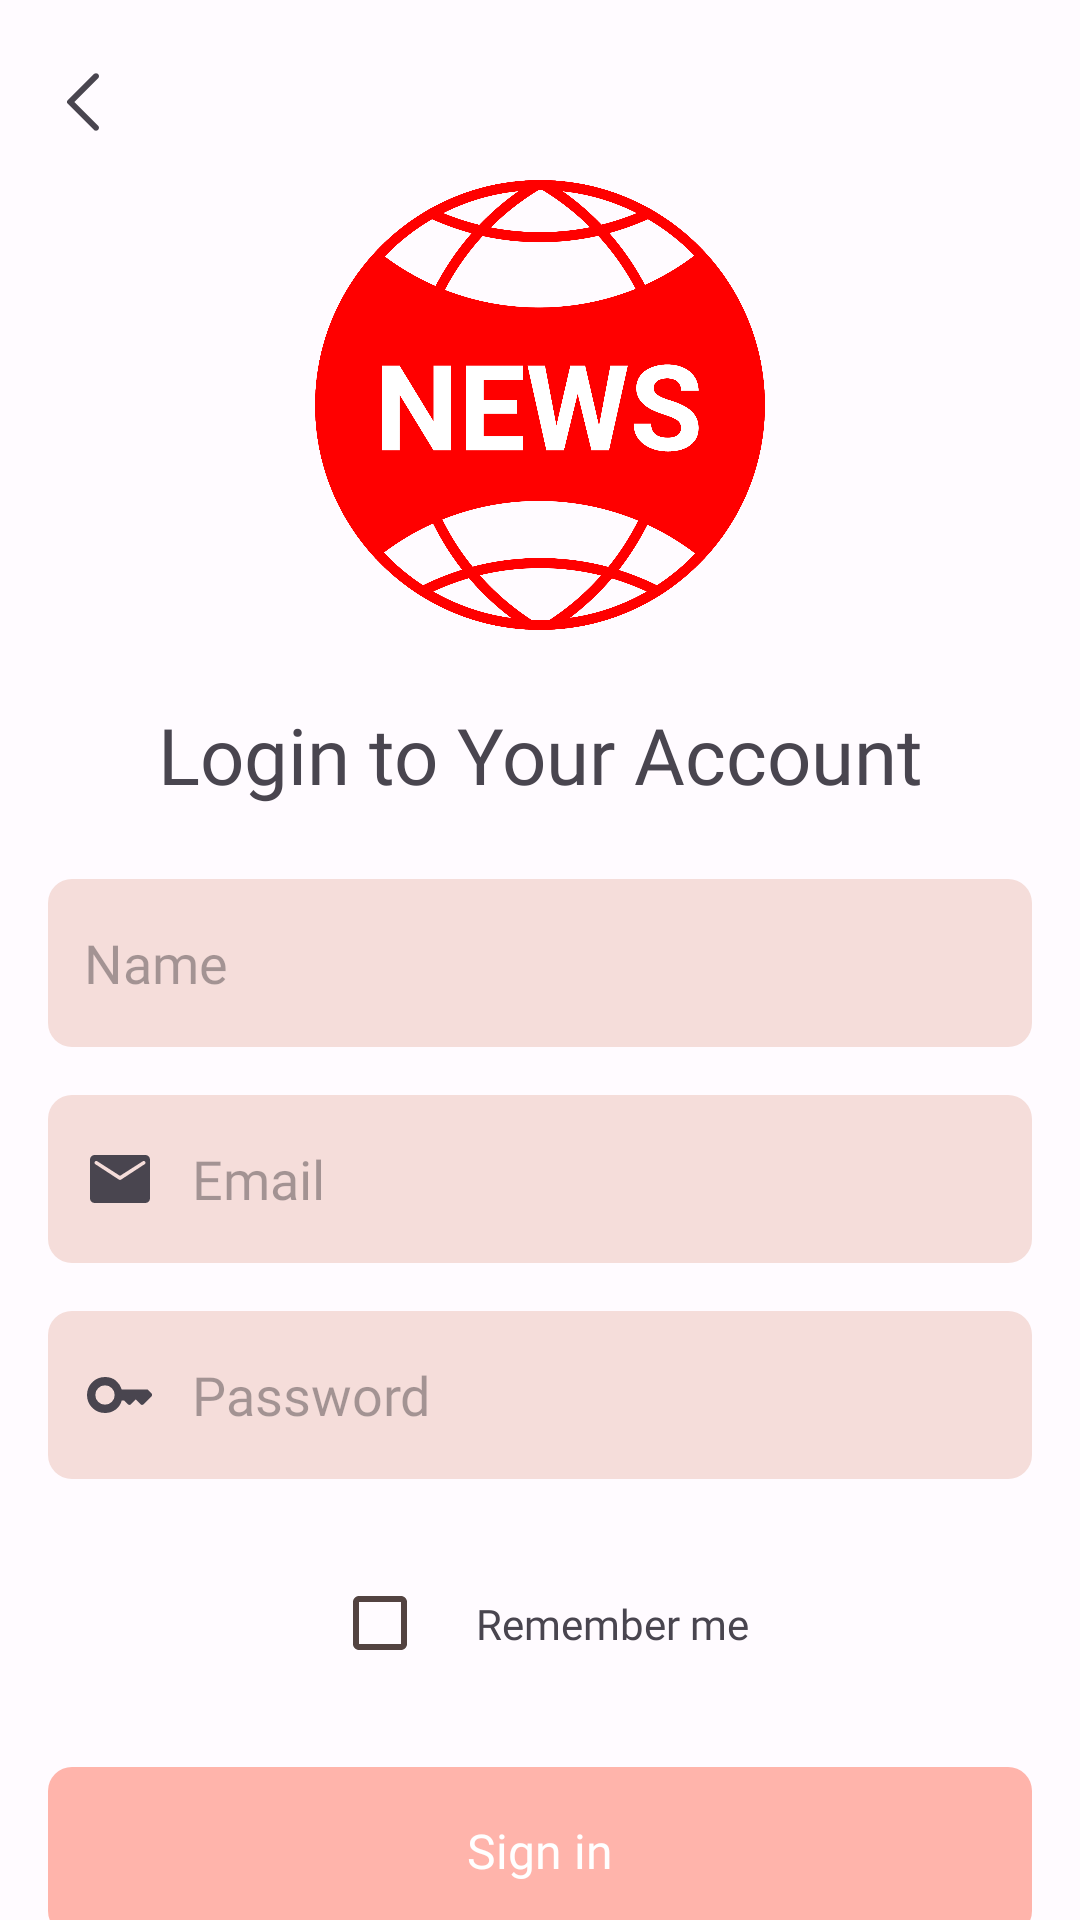

The Android layout XML behind this screen, and the referenced resources:
<!-- AndroidManifest.xml: application theme AppTheme -->
<!-- res/layout/screen_login.xml -->
<?xml version="1.0" encoding="utf-8"?>
<androidx.constraintlayout.widget.ConstraintLayout xmlns:android="http://schemas.android.com/apk/res/android"
    xmlns:app="http://schemas.android.com/apk/res-auto"
    android:layout_width="match_parent"
    android:layout_height="match_parent">

    <ImageView
        android:id="@+id/btn_back_login"
        android:layout_width="wrap_content"
        android:layout_height="wrap_content"
        android:layout_marginStart="16dp"
        android:layout_marginTop="16dp"
        android:background="?android:selectableItemBackgroundBorderless"
        android:clickable="true"
        android:focusable="true"
        android:padding="6dp"
        android:src="@drawable/ic_back"
        app:layout_constraintStart_toStartOf="parent"
        app:layout_constraintTop_toTopOf="parent" />

    <ImageView
        android:id="@+id/imageView2_login"
        android:layout_width="150dp"
        android:layout_height="150dp"
        android:layout_marginTop="8dp"
        android:src="@drawable/ic_logo"
        app:layout_constraintEnd_toEndOf="parent"
        app:layout_constraintStart_toStartOf="parent"
        app:layout_constraintTop_toBottomOf="@+id/btn_back_login" />

    <TextView
        android:id="@+id/textView2_login"
        android:layout_width="wrap_content"
        android:layout_height="wrap_content"
        android:layout_marginTop="24dp"
        android:fontFamily="@font/lexend_medium"
        android:text="Login to Your Account"
        android:textSize="26sp"
        app:layout_constraintEnd_toEndOf="parent"
        app:layout_constraintStart_toStartOf="parent"
        app:layout_constraintTop_toBottomOf="@+id/imageView2_login" />

    <EditText
        android:id="@+id/et_name_login"
        android:layout_width="0dp"
        android:layout_height="56dp"
        android:layout_marginHorizontal="16dp"
        android:layout_marginTop="24dp"
        android:background="@drawable/bg_search_view"
        android:clickable="true"
        android:drawableStart="@drawable/ic_person"
        android:drawablePadding="12dp"
        android:focusable="true"
        android:fontFamily="@font/lexend"
        android:hint="Name"
        android:inputType="text"
        android:padding="12dp"
        app:layout_constraintEnd_toEndOf="parent"
        app:layout_constraintStart_toStartOf="parent"
        app:layout_constraintTop_toBottomOf="@+id/textView2_login" />

    <EditText
        android:id="@+id/et_email_login"
        android:layout_width="0dp"
        android:layout_height="56dp"
        android:layout_marginHorizontal="16dp"
        android:layout_marginTop="16dp"
        android:background="@drawable/bg_search_view"
        android:clickable="true"
        android:drawableStart="@drawable/ic_mail"
        android:drawablePadding="12dp"
        android:focusable="true"
        android:fontFamily="@font/lexend"
        android:hint="Email"
        android:inputType="textEmailAddress"
        android:padding="12dp"
        app:layout_constraintEnd_toEndOf="parent"
        app:layout_constraintStart_toStartOf="parent"
        app:layout_constraintTop_toBottomOf="@+id/et_name_login" />

    <EditText
        android:id="@+id/et_password_login"
        android:layout_width="0dp"
        android:layout_height="56dp"
        android:layout_marginTop="16dp"
        android:background="@drawable/bg_search_view"
        android:clickable="true"
        android:drawableStart="@drawable/ic_key"
        android:drawablePadding="12dp"
        android:focusable="true"
        android:fontFamily="@font/lexend"
        android:hint="Password"
        android:inputType="textPassword"
        android:padding="12dp"
        app:layout_constraintEnd_toEndOf="@+id/et_email_login"
        app:layout_constraintStart_toStartOf="@+id/et_email_login"
        app:layout_constraintTop_toBottomOf="@+id/et_email_login" />

    <CheckBox
        android:id="@+id/remember_checkbox"
        android:layout_width="wrap_content"
        android:layout_height="wrap_content"
        android:layout_marginTop="24dp"
        app:layout_constraintEnd_toStartOf="@+id/remember_login"
        app:layout_constraintHorizontal_bias="0.5"
        app:layout_constraintHorizontal_chainStyle="packed"
        app:layout_constraintStart_toStartOf="parent"
        app:layout_constraintTop_toBottomOf="@+id/et_password_login" />

    <TextView
        android:id="@+id/remember_login"
        android:layout_width="wrap_content"
        android:layout_height="wrap_content"
        android:fontFamily="@font/lexend_medium"
        android:text="Remember me"
        android:textSize="14sp"
        app:layout_constraintBottom_toBottomOf="@+id/remember_checkbox"
        app:layout_constraintEnd_toEndOf="parent"
        app:layout_constraintHorizontal_bias="0.5"
        app:layout_constraintStart_toEndOf="@+id/remember_checkbox"
        app:layout_constraintTop_toTopOf="@+id/remember_checkbox" />

    <androidx.appcompat.widget.AppCompatButton
        android:id="@+id/btn_sign_in"
        android:layout_width="0dp"
        android:layout_height="56dp"
        android:layout_marginHorizontal="16dp"
        android:layout_marginTop="24dp"
        android:background="@drawable/bg_button"
        android:enabled="false"
        android:fontFamily="@font/lexend"
        android:text="Sign in"
        android:textAllCaps="false"
        android:textColor="@color/white"
        android:textSize="16sp"
        app:layout_constraintEnd_toEndOf="parent"
        app:layout_constraintStart_toStartOf="parent"
        app:layout_constraintTop_toBottomOf="@+id/remember_checkbox" />

    <TextView
        android:id="@+id/donthaveaccount"
        android:layout_width="wrap_content"
        android:layout_height="wrap_content"
        android:fontFamily="@font/lexend"
        android:text="Don't have an account  "
        android:textSize="12sp"
        app:layout_constraintBottom_toBottomOf="parent"
        app:layout_constraintEnd_toStartOf="@+id/btn_sign_up_login"
        app:layout_constraintHorizontal_bias="0.5"
        app:layout_constraintHorizontal_chainStyle="packed"
        app:layout_constraintStart_toStartOf="parent"
        app:layout_constraintTop_toBottomOf="@+id/btn_sign_in" />

    <TextView
        android:id="@+id/btn_sign_up_login"
        android:layout_width="wrap_content"
        android:layout_height="wrap_content"
        android:background="?android:selectableItemBackgroundBorderless"
        android:fontFamily="@font/lexend"
        android:text="Sign up"
        android:textSize="12sp"
        app:layout_constraintBottom_toBottomOf="@+id/donthaveaccount"
        app:layout_constraintEnd_toEndOf="parent"
        app:layout_constraintHorizontal_bias="0.5"
        app:layout_constraintStart_toEndOf="@+id/donthaveaccount"
        app:layout_constraintTop_toTopOf="@+id/donthaveaccount" />

    <ProgressBar
        android:id="@+id/custom_progress_login"
        android:layout_width="match_parent"
        android:layout_height="match_parent"
        android:background="#66EBEBEB"
        android:indeterminate="true"
        android:indeterminateDrawable="@drawable/progress"
        android:indeterminateDuration="500"
        android:padding="180dp"
        android:visibility="gone"
        app:layout_constraintBottom_toBottomOf="parent"
        app:layout_constraintEnd_toEndOf="parent"
        app:layout_constraintStart_toStartOf="parent"
        app:layout_constraintTop_toTopOf="parent" />

</androidx.constraintlayout.widget.ConstraintLayout>
<!-- resources referenced by this layout -->
<resources>
  <color name="white">#FFFFFFFF</color>
  <!-- drawable bg_button (drawable) -->
  <?xml version="1.0" encoding="utf-8"?>
  <selector xmlns:android="http://schemas.android.com/apk/res/android">
      <item android:state_enabled="true">
          <shape>
              <corners android:radius="8dp" />
              <solid android:color="@color/md_theme_light_primary" />
          </shape>
      </item>
  
      <item android:state_enabled="false">
          <shape>
              <corners android:radius="8dp" />
              <solid android:color="@color/md_theme_dark_error" />
          </shape>
      </item>
  </selector>
  <!-- drawable bg_search_view (drawable) -->
  <?xml version="1.0" encoding="utf-8"?>
  <shape xmlns:android="http://schemas.android.com/apk/res/android">
      <corners android:radius="8dp" />
      <solid android:color="@color/md_theme_light_surfaceVariant" />
  </shape>
  <!-- drawable ic_back (drawable) -->
  <vector xmlns:android="http://schemas.android.com/apk/res/android"
      android:width="24dp"
      android:height="24dp"
      android:tint="?attr/colorControlNormal"
      android:viewportWidth="960"
      android:viewportHeight="960">
      <path
          android:fillColor="@android:color/white"
          android:pathData="M372,852L21,501Q16,496 14,491Q12,486 12,480Q12,474 14,469Q16,464 21,459L372,108Q383,97 400,97Q417,97 428,108Q440,120 440,136.5Q440,153 428,165L113,480L428,795Q440,807 439.5,823.5Q439,840 428,851Q416,863 399.5,863Q383,863 372,852Z" />
  </vector>
  <!-- drawable ic_mail (drawable) -->
  <vector xmlns:android="http://schemas.android.com/apk/res/android"
      android:width="24dp"
      android:height="24dp"
      android:viewportWidth="960"
      android:viewportHeight="960"
      android:tint="?attr/colorControlNormal">
    <path
        android:fillColor="@android:color/white"
        android:pathData="M140,800Q116,800 98,782Q80,764 80,740L80,220Q80,196 98,178Q116,160 140,160L820,160Q844,160 862,178Q880,196 880,220L880,740Q880,764 862,782Q844,800 820,800L140,800ZM480,492Q485,492 488.5,490.5Q492,489 496,487L810,282Q815,279 817.5,274Q820,269 820,263Q820,250 808.5,242.5Q797,235 785,243L480,438L176,243Q164,235 152,242Q140,249 140,262Q140,268 143,273.5Q146,279 150,282L464,487Q468,489 471.5,490.5Q475,492 480,492Z"/>
  </vector>
  <color name="md_theme_light_primary">#C00100</color>
  <color name="md_theme_dark_error">#FFB4AB</color>
  <color name="md_theme_light_surfaceVariant">#F5DDDA</color>
  <color name="seed">#FF0000</color>
  <color name="md_theme_light_onPrimary">#FFFFFF</color>
  <color name="md_theme_light_primaryContainer">#FFDAD4</color>
  <color name="md_theme_light_onPrimaryContainer">#410000</color>
  <color name="md_theme_light_secondary">#775651</color>
  <color name="md_theme_light_onSecondary">#FFFFFF</color>
  <color name="md_theme_light_secondaryContainer">#FFDAD4</color>
  <color name="md_theme_light_onSecondaryContainer">#2C1512</color>
  <color name="md_theme_light_tertiary">#705C2E</color>
  <color name="md_theme_light_onTertiary">#FFFFFF</color>
  <color name="md_theme_light_tertiaryContainer">#FBDFA6</color>
  <color name="md_theme_light_onTertiaryContainer">#251A00</color>
  <color name="md_theme_light_error">#BA1A1A</color>
  <color name="md_theme_light_errorContainer">#FFDAD6</color>
  <color name="md_theme_light_onError">#FFFFFF</color>
  <color name="md_theme_light_onErrorContainer">#410002</color>
  <color name="md_theme_light_background">#FFFBFF</color>
  <color name="md_theme_light_onBackground">#201A19</color>
  <color name="md_theme_light_surface">#FFFBFF</color>
  <color name="md_theme_light_onSurface">#201A19</color>
  <color name="md_theme_light_onSurfaceVariant">#534341</color>
  <color name="md_theme_light_outline">#857370</color>
  <color name="md_theme_light_inverseOnSurface">#FBEEEC</color>
  <color name="md_theme_light_inverseSurface">#362F2E</color>
  <color name="md_theme_light_inversePrimary">#FFB4A8</color>
</resources>
